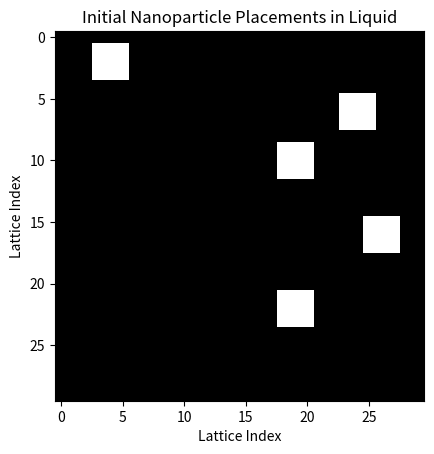

Here is the Python script that generated this plot:
"""
Created on Fri May 26

@author: David Gayowsky

Simple growth Monte Carlo learning algorithm.

Based on work by Viktor Selin, modified and re-written by David Gayowsky.
"""

#######################################################################

import matplotlib.pyplot as plt
import numpy as np
import os
import scipy as sp
from scipy.constants import c
import copy
import math
import itertools

#######################################################################

'''1. Start with two 2D arrays, one containing liquid (li = 1, vi = 0) or 
vapour (vi = 1, li = 0), the other containing nanoparticle sites (ni = 0, 1). 
Nanoparticle sites exclude liquid or gas, just nanoparticle.

2. Choose a selection of N random sites in the liquid array to attempt to change state. 

3. Calculate change in energy ΔE of state change, taking into account NNN interactions.

4. Calculate probability of energy change, and compare to x in U(0,1). If prob > x, 
accept. If prob < x, deny. 

5. Attempt to move a nanoparticle by one step in a randomized direction (random walk). 

6. Accept move IFF the lattice spots the nanoparticle is moving to are completely 
filled with liquid, and accept only with metropolis probability above.

7. If move is accepted, fill displaced spots with fluid.

8. Repeat steps 5-7 P number of times per each liquid cycle, and do so for a number 
of random nanoparticles M each cycle (i.e. 30 nanoparticle cycles per solvent cycle).

9. Repeat until we have completed a set number of cycles. '''

#######################################################################

'''Args:
kT: temperature * Kb
mu: chemical potential
e_nn: nano-nano attraction
e_nl: nano-solvent attraction
e_ll: solvent-solvent attraction -- All other attractions and mu are given in relation to this, leave as 1'''

#######################################################################

'''Default arguments to (mostly) match paper: 
y_dim = 1000
x_dim = 1000
frac = 0.3
mu = -2.5
kT = 0.2
e_n = 2
e_nl = 1.5
e_l = 1
nano_steps = 30 (Per Solvent Step)
nano_size = 3'''

#######################################################################

#Define function to initialize water/vapour and nanoparticle arrays.
def init_arrays(x_dim, y_dim, nano_size, num_nano_attempts):

    #Initial liquid array should be all liquid.
    liquid_arr = np.ones((x_dim, y_dim))

    #Here, we want to generate a list of nanoparticle top left indices,
    #as well as populate the spots in the nano array which are filled
    #with nanoparticles.
    nano_arr = np.zeros((x_dim, y_dim))

    nano_list_indices = []

    #Now attempt to populate nanoparticle array with nanoparticles.
    for i in range(num_nano_attempts):

        #Generate random index:
        indices = (np.random.randint(0, x_dim-(nano_size-1)), np.random.randint(0, y_dim-(nano_size-1)))

        #Check and see if this index is already occupied by a nanoparticle:
        nano_placement = nano_arr[indices[1]:indices[1]+nano_size, indices[0]:indices[0]+nano_size]
        
        #If any value in our nano placements are 1, we don't add this particle.
        if any(1 in x for x in nano_placement):
            pass
        else:
            #Now if those spots are empty, we accept the nanoparticle and add it to our arrays.
            #Add to list of nano indices:
            nano_list_indices.append(indices)
            #Add to nanoparticle placement:
            nano_arr[indices[1]:indices[1]+nano_size, indices[0]:indices[0]+nano_size] = 1
            #Remove from liquid array:
            liquid_arr[indices[1]:indices[1]+nano_size, indices[0]:indices[0]+nano_size] = 0

    #Convert our zeros to -1s...
    nanopart_copy = copy.deepcopy(nano_arr)
    nanopart_copy[nanopart_copy == 1] = 2

    config = liquid_arr + nanopart_copy

    #print(nano_list_indices)

    plt.imshow(config, cmap='gray')
    plt.xlabel('Lattice Index')
    plt.ylabel('Lattice Index')
    plt.title('Initial Nanoparticle Placements in Liquid')
    plt.show()

    return liquid_arr, nano_arr, nano_list_indices

#Define function to calculate energy change when performing liquid step.
def delta_E_liquid(flip_index, liquid_arr, nano_arr, e_l, e_nl, mu):
    
    norm = 1/(1+1/math.sqrt(2))
    x_i = flip_index[0]
    y_i = flip_index[1]

    delta_e = -(1-2*liquid_arr[x_i,y_i])*((norm)*(e_l*(liquid_arr[(x_i-1),y_i]+
                                                             liquid_arr[(x_i+1),y_i]+
                                                             liquid_arr[x_i,(y_i-1)]+
                                                             liquid_arr[x_i,(y_i+1)]+
                                                             (1/math.sqrt(2))*
                                                             (liquid_arr[(x_i-1),(y_i-1)]+
                                                             liquid_arr[(x_i+1),(y_i-1)]+
                                                             liquid_arr[(x_i-1),(y_i+1)]+
                                                             liquid_arr[(x_i+1),(y_i+1)]))
                                                 +e_nl*(nano_arr[(x_i-1),y_i]+
                                                             nano_arr[(x_i+1),y_i]+
                                                             nano_arr[x_i,(y_i-1)]+
                                                             nano_arr[x_i,(y_i+1)]+
                                                             (1/math.sqrt(2))*
                                                             (nano_arr[(x_i-1),(y_i-1)]+
                                                             nano_arr[(x_i+1),(y_i-1)]+
                                                             nano_arr[(x_i-1),(y_i+1)]+
                                                             nano_arr[(x_i+1),(y_i+1)])))
                                                 +mu)
    return delta_e

#Define function to calculate bond energy change in nanoparticle step.
def bond_ch(index, ch_indices, liquid_arr, nano_arr, e_l, e_nl, e_n):
    
    x_i = index[0]
    y_i = index[1]
    x_i_neigh = (index[0]+ch_indices[0])
    y_i_neigh = (index[1]+ch_indices[1])
        
    #Calculate bond energy change
    de = (1-2*liquid_arr[x_i,y_i])*\
                (e_l*(liquid_arr[x_i_neigh,y_i_neigh])+\
                 e_nl*(nano_arr[x_i_neigh,y_i_neigh]))+\
             (1-2*nano_arr[x_i,y_i])*\
                (e_n*(nano_arr[x_i_neigh,y_i_neigh])+\
                 e_nl*(liquid_arr[x_i_neigh,y_i_neigh]))
    return -de

#Define function to calculate energy change when performing nanoparticle step.
def delta_E_nano(nano_move, liquid_arr, nano_arr, e_l, e_nl, e_n, ch_indices, wake_offset, nano_size, offset):
    
    delta_e = 0

    #Get cell and wake cell indices
    x = (nano_move[0] + offset[0])
    y = (nano_move[1] + offset[1]) 
    x_wake = (nano_move[0] + wake_offset[0])
    y_wake = (nano_move[1] + wake_offset[1])         

    for i in range(nano_size):
        #Get indices of cells
        x_i = (x+i*abs(ch_indices[1]))
        y_i = (y+i*abs(ch_indices[0]))
        x_i_wake = (x_wake+i*abs(ch_indices[1]))
        y_i_wake = (y_wake+i*abs(ch_indices[0]))
                
        #Add Needed bond energy contributions
        #Add needed bond contributions - nearest neighbours
        delta_e += bond_ch((x_i,y_i), ch_indices, liquid_arr, nano_arr, e_l, e_nl, e_n)
        delta_e += bond_ch((x_i_wake,y_i_wake),(-ch_indices[0],-ch_indices[1]), liquid_arr, nano_arr, e_l, e_nl, e_n)

    delta_e *= (1/(1+1/math.sqrt(2)))
    return delta_e

#Define function to perform liquid step.
def liquid_step(x_dim, y_dim, liquid_arr, nano_arr, kT, e_l, e_nl, mu):

    #Generate random flip index:
    flip_index = (np.random.randint(0, x_dim), np.random.randint(0, y_dim))

    #Check if we can perform that flip:
    if liquid_arr[flip_index[0], flip_index[1]] == 0:
        pass
    else:
        #Calculate energy change:
        DeltaE = delta_E_liquid(flip_index, liquid_arr, nano_arr, e_l, e_nl, mu)

        #Compare with metropolis probability:
        P = np.exp(-1*DeltaE/kT)

        #If our prob is less than randomly generated uniform variable, do not flip.
        if P < np.random.uniform():
            pass
        #Otherwise, accept flip.
        else:
            liquid_arr[flip_index[0], flip_index[1]] = 0
    
    return liquid_arr

#Define function to perform nanoparticle step.
def nano_step(x_dim, y_dim, liquid_arr, nano_arr, nano_list_indices, kT, e_l, e_nl, e_n, nano_size):

    #Randomly pick which nanoparticle we'd like to move.
    nano_move = np.random.randint(0, len(nano_list_indices))
    x_i = nano_list_indices[nano_move][0]
    y_i = nano_list_indices[nano_move][1]

    #Now randomly pick a direction we'd like to try and move it in.
    #Note: 0, 1, 2, 3 = N, S, E, W, respectively.
    move_dir = np.random.randint(0, 4)

    if move_dir == 0:
        liquid_move = liquid_arr[y_i-1, x_i:x_i+nano_size]
    elif move_dir == 1:
        liquid_move = liquid_arr[y_i+nano_size, x_i:x_i+nano_size]
    elif move_dir == 2:
        liquid_move = liquid_arr[y_i:y_i+nano_size, x_i+nano_size]
    else:
        liquid_move = liquid_arr[y_i:y_i+nano_size, x_i-1]

    #Now see whether we can actually move...
    #If we hit the boundary, pass.
    if (move_dir == 0 and y_i - 1 == -1) or (move_dir == 1 and y_i + 1 == y_dim-(nano_size-1)) or (move_dir == 2 and x_i + 1 == x_dim-(nano_size-1)) or (move_dir == 3 and x_i - 1 == -1):
        pass
    #If the bit we're moving into do not have water in them, pass.
    elif any(0 in x for x in liquid_move):
        pass
    #Now if we have all water and we're not on a boundary, we can try to move.
    else:
        if move_dir == 0:
            ch_indices = (0, 1)
            offset = (0, nano_size)
        elif move_dir == 1:
            ch_indices = (0, -1)
            offset = (0,-1)
        elif move_dir == 2:
            ch_indices = (1, 0)
            offset = (nano_size,0)
        else:
            ch_indices = (-1, 0)
            wake_offset = (nano_size-1,0)

        #Calculate change in energy as consequence of move:
        DeltaE = delta_E_nano(nano_move, liquid_arr, nano_arr, e_l, e_nl, e_n, ch_indices, wake_offset, nano_size, offset)
        
        #Compare to probability:
        P = np.exp(-1*DeltaE/kT)

        #If our prob is less than randomly generated uniform variable, do not flip.
        if P < np.random.uniform():
            pass
        #Otherwise, accept flip.
        else:
            #Remove nanoparticle and fill spot with liquid:
            nano_arr[y_i:y_i+nano_size, x_i:x_i+nano_size] = 0
            liquid_arr[y_i:y_i+nano_size, x_i:x_i+nano_size] = 1
            #Change our index in our list of indices...
            nano_list_indices[nano_move][0] = x_i + ch_indices[0]
            nano_list_indices[nano_move][1] = y_i + ch_indices[1]
            #Add to nanoparticle placement:
            nano_arr[y_i + ch_indices[1]:y_i + ch_indices[1]+nano_size, x_i + ch_indices[0]:x_i + ch_indices[0]+nano_size] = 1
            #Remove from liquid array:
            liquid_arr[y_i + ch_indices[1]:y_i + ch_indices[1]+nano_size, x_i + ch_indices[0]:x_i + ch_indices[0]+nano_size] = 0
    
    return liquid_arr, nano_arr, nano_list_indices
            


#######################################################################

liquid_arr, nano_arr, nano_list_indices = init_arrays(30, 30, 3, 5)
        



